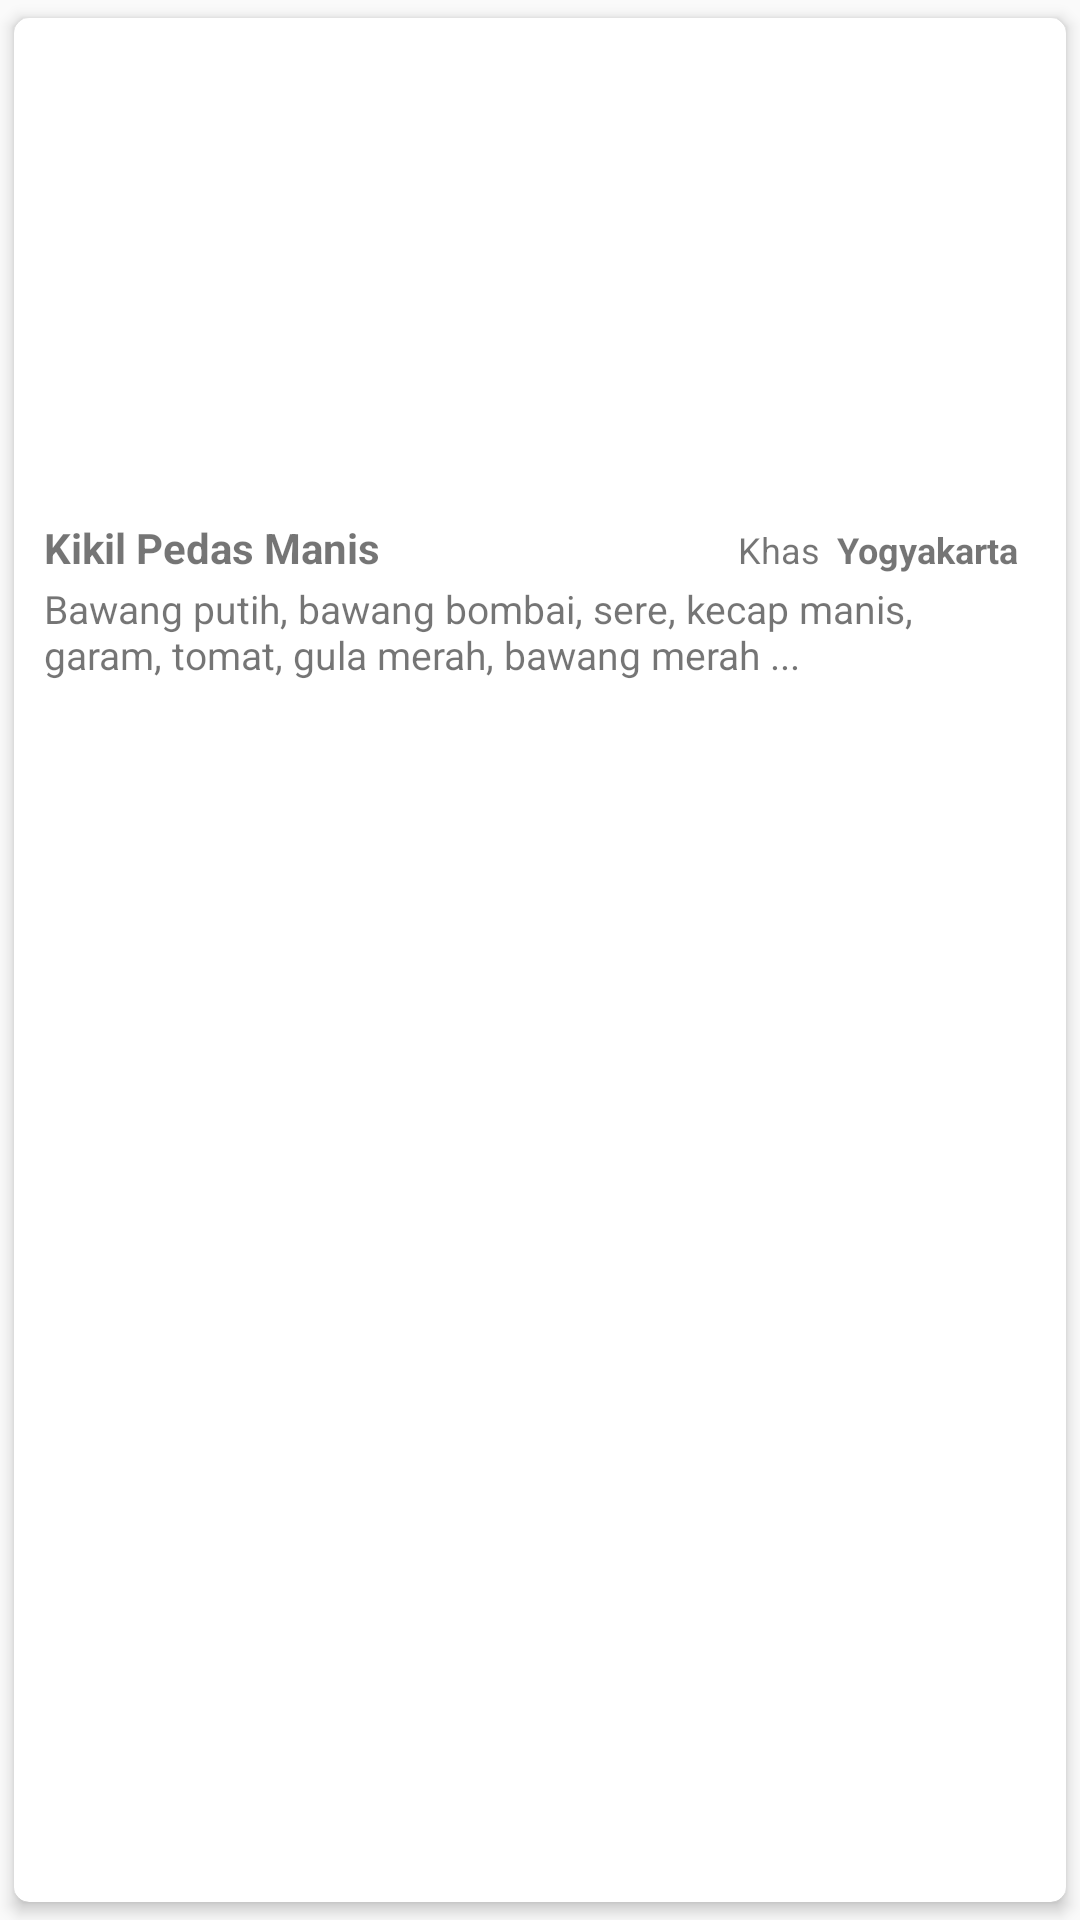

The Android layout XML behind this screen, and the referenced resources:
<!-- AndroidManifest.xml: application theme AppTheme -->
<!-- res/layout/customitem.xml -->
<?xml version="1.0" encoding="utf-8"?>
<android.support.v7.widget.CardView
    xmlns:android="http://schemas.android.com/apk/res/android"
    xmlns:app="http://schemas.android.com/apk/res-auto"
    android:layout_width="match_parent"
    android:layout_height="wrap_content"
    android:orientation="vertical"
    app:cardCornerRadius="5dp"
    app:cardElevation="3dp"
    app:cardUseCompatPadding="true">

    <RelativeLayout
        android:layout_width="match_parent"
        android:layout_height="wrap_content"
        android:padding="10dp">

    <ImageView
        android:id="@+id/imageResepItem"
        android:layout_width="match_parent"
        android:layout_height="150dp"
        android:scaleType="centerCrop"
        android:layout_alignParentTop="true"
        android:layout_centerHorizontal="true"
        app:srcCompat="@drawable/grid4" />

    <LinearLayout
        android:id="@+id/nama"
        android:layout_width="match_parent"
        android:layout_height="wrap_content"
        android:layout_marginTop="7dp"
        android:layout_below="@+id/imageResepItem">

        <TextView
            android:id="@+id/namaResepItem"
            android:layout_width="0dp"
            android:layout_height="wrap_content"
            android:layout_weight="7"
            android:textSize="14sp"
            android:text="Kikil Pedas Manis"
            android:textStyle="bold"
            />

        <TextView
            android:layout_width="0dp"
            android:layout_height="wrap_content"
            android:layout_weight="1"
            android:text="Khas"
            android:textSize="12sp"/>

        <TextView
            android:id="@+id/kotaResepItem"
            android:layout_width="0dp"
            android:layout_height="wrap_content"
            android:layout_weight="2"
            android:text="Yogyakarta"
            android:textStyle="bold"
            android:textSize="12sp"/>

    </LinearLayout>

    <TextView
        android:id="@+id/detailResepItem"
        android:layout_width="match_parent"
        android:layout_height="wrap_content"
        android:layout_marginTop="2dp"
        android:textSize="13sp"
        android:layout_below="@+id/nama"
        android:text="Bawang putih, bawang bombai, sere, kecap manis, garam, tomat, gula merah, bawang merah ... "/>

    </RelativeLayout>

</android.support.v7.widget.CardView>
<!-- resources referenced by this layout -->
<resources>
  <style name="AppTheme" parent="Theme.AppCompat.Light.NoActionBar">
          
          <item name="colorPrimary">@color/colorPrimary</item>
          <item name="colorPrimaryDark">@color/colorPrimary</item>
          <item name="colorAccent">@color/colorPrimary</item>
      </style>
  <color name="colorPrimary">#ff952b</color>
</resources>
